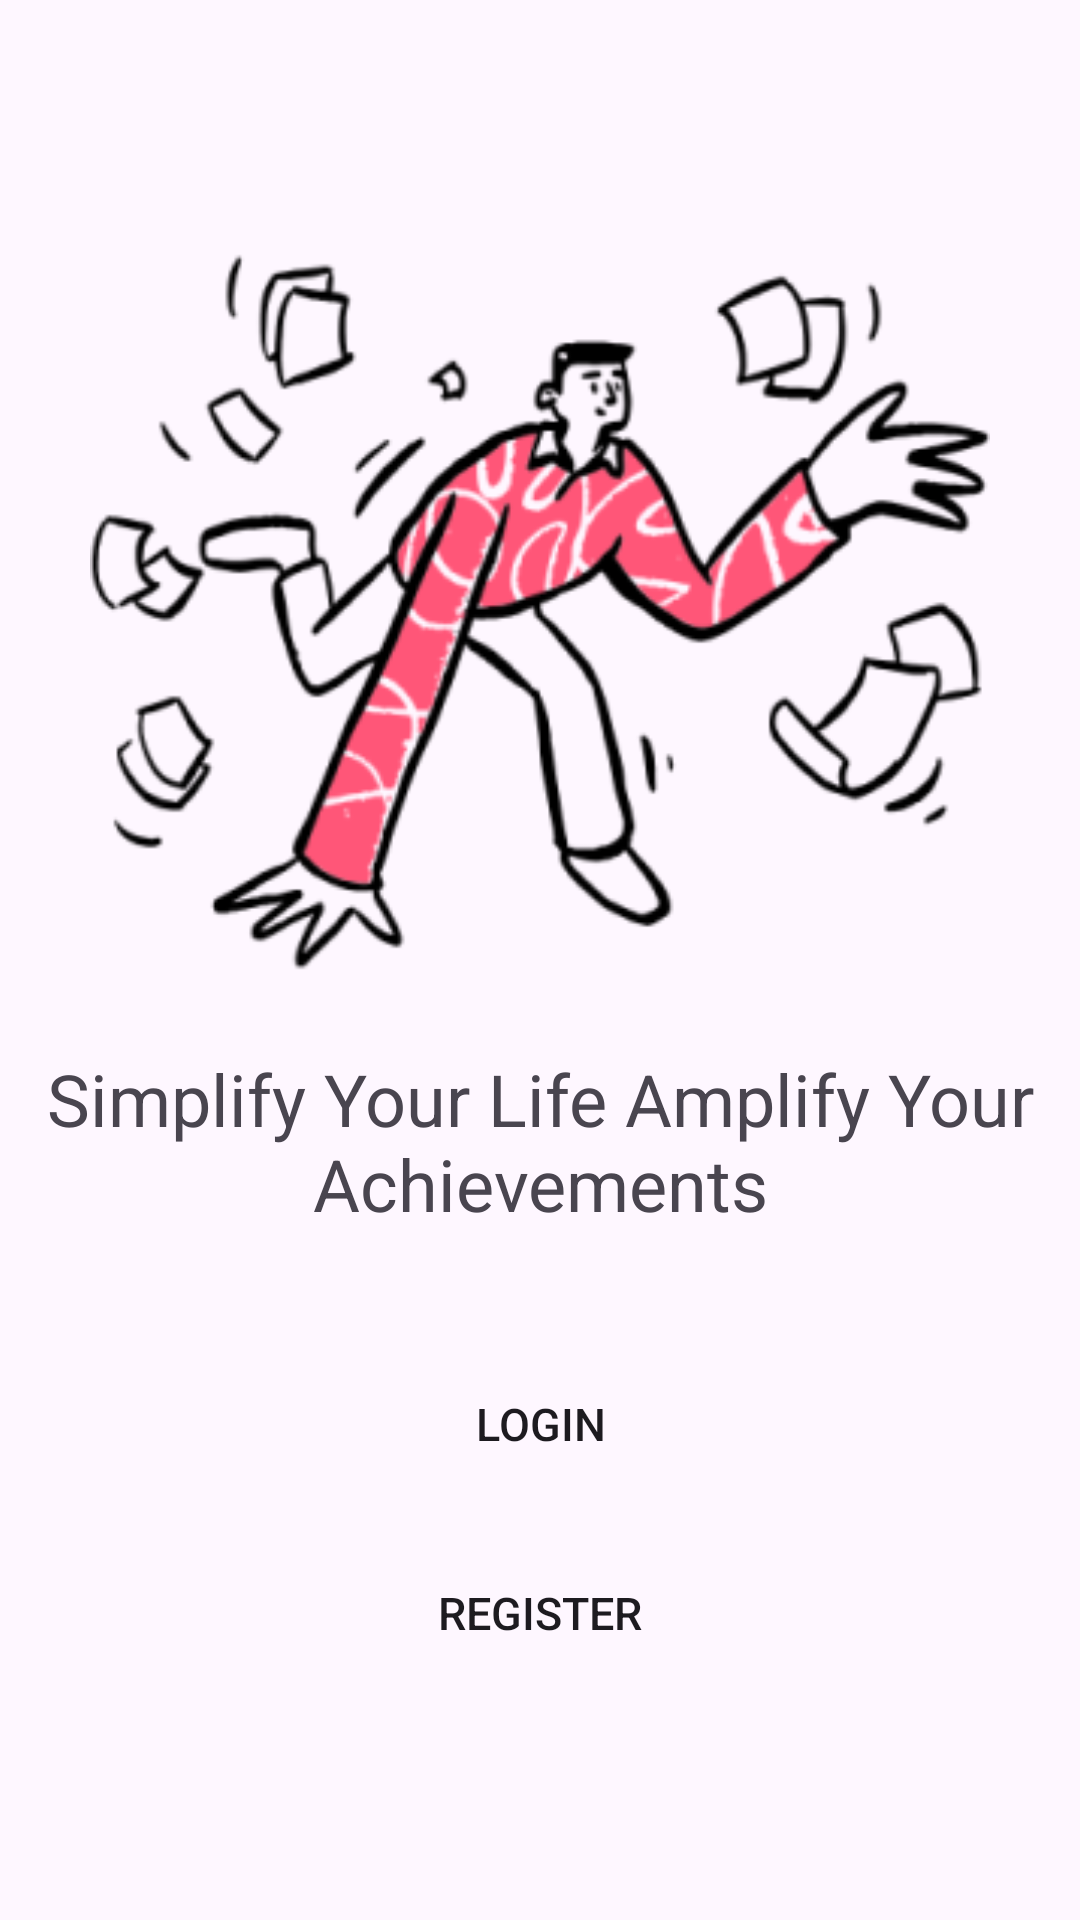

The Android layout XML behind this screen, and the referenced resources:
<!-- AndroidManifest.xml: application theme Theme.MyTask -->
<!-- res/layout/activity_on_boarding.xml -->
<?xml version="1.0" encoding="utf-8"?>
<androidx.constraintlayout.widget.ConstraintLayout xmlns:android="http://schemas.android.com/apk/res/android"
    xmlns:app="http://schemas.android.com/apk/res-auto"
    xmlns:tools="http://schemas.android.com/tools"
    android:layout_width="match_parent"
    android:layout_height="match_parent"
    tools:context=".OnBoardingActivity">

    <ImageView
        android:id="@+id/imageView"
        android:layout_width="300dp"
        android:layout_height="280dp"
        android:src="@drawable/onboarding"
        app:layout_constraintEnd_toEndOf="parent"
        app:layout_constraintStart_toStartOf="parent"
        app:layout_constraintTop_toTopOf="@+id/guidelineHorizontal2" />

    <TextView
        android:id="@+id/textView"
        android:layout_width="wrap_content"
        android:layout_height="wrap_content"
        android:text="Simplify Your Life Amplify Your Achievements"
        android:textAlignment="center"
        android:textSize="24dp"
        android:layout_marginTop="30dp"
        app:layout_constraintEnd_toEndOf="parent"
        app:layout_constraintStart_toStartOf="parent"
        app:layout_constraintTop_toTopOf="@+id/guidelineHorizontal" />

    <androidx.appcompat.widget.AppCompatButton
        android:id="@+id/btn_login"
        android:layout_width="match_parent"
        android:layout_height="wrap_content"
        android:layout_marginStart="25dp"
        android:layout_marginEnd="25dp"
        android:background="@drawable/bg_rounded"
        android:backgroundTint="@color/btn_color"
        android:text="Login"
        android:layout_marginTop="40dp"
        android:textAlignment="center"
        android:textSize="15sp"
        app:layout_constraintEnd_toEndOf="parent"
        app:layout_constraintStart_toStartOf="parent"
        app:layout_constraintTop_toBottomOf="@+id/textView" />

    <androidx.appcompat.widget.AppCompatButton
        android:id="@+id/btn_register"
        android:layout_width="match_parent"
        android:layout_height="wrap_content"
        android:layout_marginStart="25dp"
        android:layout_marginEnd="25dp"
        android:layout_marginTop="15dp"
        android:background="@drawable/bg_rounded"
        android:backgroundTint="@color/btn_color"
        android:text="Register"
        android:textAlignment="center"
        android:textSize="15sp"
        app:layout_constraintEnd_toEndOf="parent"
        app:layout_constraintStart_toStartOf="parent"
        app:layout_constraintTop_toBottomOf="@+id/btn_login" />

    <androidx.constraintlayout.widget.Guideline
        android:id="@+id/guidelineHorizontal"
        android:layout_width="wrap_content"
        android:layout_height="104dp"
        android:orientation="horizontal"
        app:layout_constraintEnd_toEndOf="parent"
        app:layout_constraintGuide_percent="0.5"
        app:layout_constraintStart_toStartOf="parent" />

    <androidx.constraintlayout.widget.Guideline
        android:id="@+id/guidelineHorizontal2"
        android:layout_width="wrap_content"
        android:layout_height="64dp"
        android:orientation="horizontal"
        app:layout_constraintEnd_toEndOf="parent"
        app:layout_constraintGuide_percent="0.1"
        app:layout_constraintStart_toStartOf="parent" />

</androidx.constraintlayout.widget.ConstraintLayout>
<!-- resources referenced by this layout -->
<resources>
  <color name="btn_color">#FF5678</color>
  <!-- drawable onboarding: png bitmap (drawable, 39895 bytes) -->
  <style name="Theme.MyTask" parent="Theme.Material3.DayNight">
          
          <item name="colorPrimary">@color/purple_500</item>
          <item name="colorPrimaryVariant">@color/material_dynamic_tertiary60</item>
          <item name="colorOnPrimary">@color/white</item>
          
          <item name="colorSecondary">@color/teal_200</item>
          <item name="colorSecondaryVariant">@color/teal_700</item>
          <item name="colorOnSecondary">@color/black</item>
          
          <item name="android:statusBarColor">?attr/colorPrimaryVariant</item>
          
      </style>
  <color name="purple_500">#FF6200EE</color>
  <color name="white">#FFFFFFFF</color>
  <color name="teal_200">#FF03DAC5</color>
  <color name="teal_700">#FF018786</color>
  <color name="black">#FF000000</color>
</resources>
